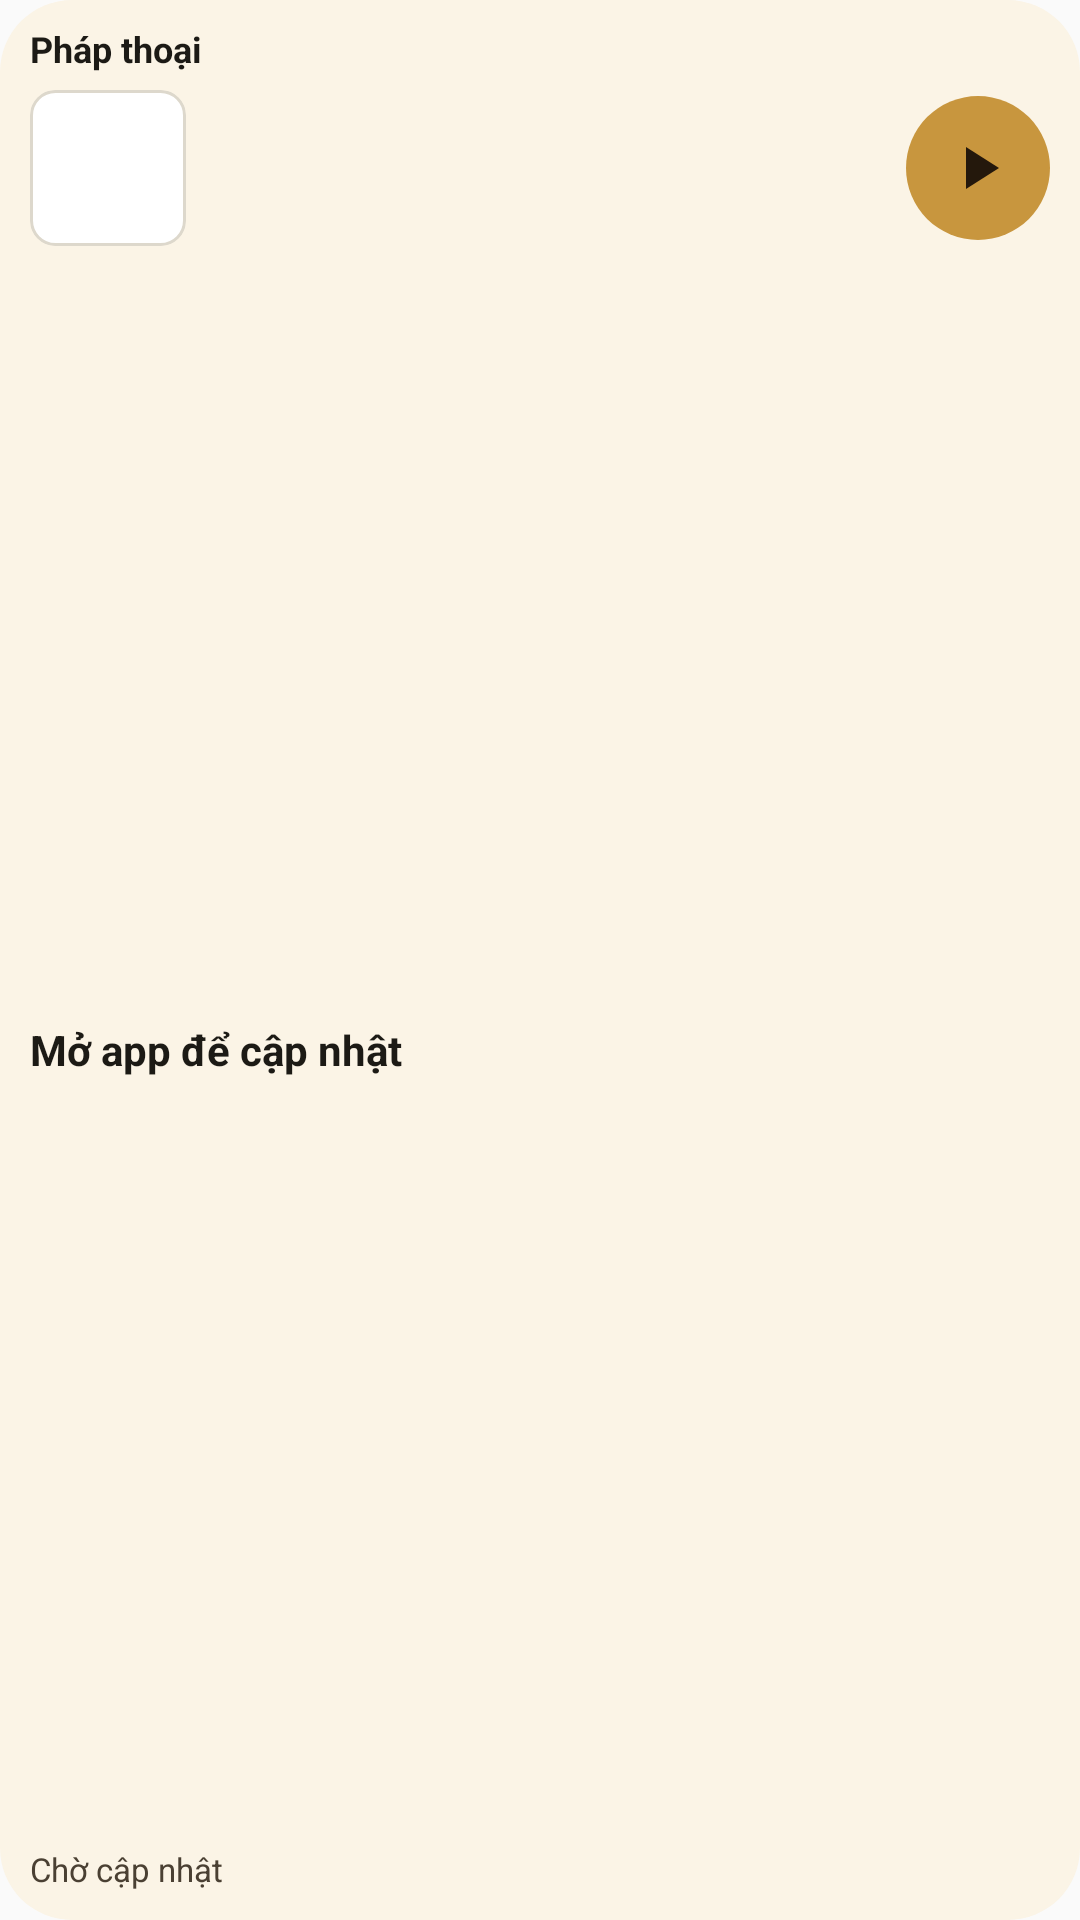

This screen was rendered from an Android layout file. Write that file and the resources it references.
<!-- AndroidManifest.xml: application theme AppTheme -->
<!-- res/layout/dharma_audio_small.xml -->
<?xml version="1.0" encoding="utf-8"?>
<LinearLayout xmlns:android="http://schemas.android.com/apk/res/android"
    android:id="@+id/dharma_root" android:layout_width="match_parent" android:layout_height="match_parent"
    android:orientation="vertical" android:padding="10dp" android:background="@drawable/dharma_audio_background">
    <TextView android:id="@+id/dharma_small_label" android:layout_width="match_parent" android:layout_height="wrap_content"
        android:text="@string/dharma_audio_name" android:textSize="12sp" android:textStyle="bold"
        android:textColor="@color/dharma_audio_text" android:includeFontPadding="false" android:maxLines="1" />
    <LinearLayout android:layout_width="match_parent" android:layout_height="56dp" android:orientation="horizontal"
        android:gravity="center_vertical" android:layout_marginTop="4dp">
        <ImageView android:id="@+id/dharma_cover" android:layout_width="52dp" android:layout_height="52dp"
            android:background="@drawable/dharma_audio_cover_frame" android:scaleType="centerCrop" android:clipToOutline="true" android:importantForAccessibility="no" />
        <TextView android:layout_width="0dp" android:layout_weight="1" android:layout_height="1dp" android:importantForAccessibility="no" />
        <ImageButton android:id="@+id/dharma_play" android:layout_width="48dp" android:layout_height="48dp"
            android:background="@drawable/dharma_audio_button" android:padding="12dp" android:src="@drawable/dharma_audio_play"
            android:contentDescription="@string/dharma_audio_play" />
    </LinearLayout>
    <TextView android:id="@+id/dharma_title" android:text="@string/dharma_audio_loading" android:layout_width="match_parent" android:layout_height="0dp" android:layout_weight="1"
        android:gravity="center_vertical" android:textSize="14sp" android:textStyle="bold" android:textColor="@color/dharma_audio_text"
        android:includeFontPadding="false" android:maxLines="2" android:ellipsize="end" />
    <TextView android:id="@+id/dharma_status" android:text="@string/dharma_audio_waiting" android:layout_width="match_parent" android:layout_height="wrap_content"
        android:textSize="11sp" android:textColor="@color/dharma_audio_secondary" android:includeFontPadding="false"
        android:maxLines="1" android:ellipsize="end" />
    <TextView android:id="@+id/dharma_times" android:visibility="gone" android:layout_width="match_parent" android:layout_height="wrap_content"
        android:layout_marginTop="2dp" android:textSize="10sp" android:textColor="@color/dharma_audio_secondary"
        android:includeFontPadding="false" android:maxLines="1" android:ellipsize="end" />
</LinearLayout>
<!-- resources referenced by this layout -->
<resources>
  <color name="dharma_audio_secondary">#4A4033</color>
  <color name="dharma_audio_text">#1C1A15</color>
  <!-- drawable dharma_audio_background (drawable) -->
  <shape xmlns:android="http://schemas.android.com/apk/res/android"><solid android:color="@color/dharma_audio_bg"/><corners android:radius="24dp"/></shape>
  <!-- drawable dharma_audio_button (drawable) -->
  <shape xmlns:android="http://schemas.android.com/apk/res/android"><solid android:color="@color/dharma_audio_accent"/><corners android:radius="100dp"/></shape>
  <!-- drawable dharma_audio_cover_frame (drawable) -->
  <shape xmlns:android="http://schemas.android.com/apk/res/android">
      <solid android:color="@color/dharma_audio_card" />
      <stroke android:width="1dp" android:color="@color/dharma_audio_border" />
      <corners android:radius="8dp" />
  </shape>
  <!-- drawable dharma_audio_play (drawable) -->
  <vector xmlns:android="http://schemas.android.com/apk/res/android" android:width="24dp" android:height="24dp" android:viewportWidth="24" android:viewportHeight="24"><path android:fillColor="@color/dharma_audio_on_accent" android:pathData="M8,5 L19,12 L8,19 Z"/></vector>
  <string name="dharma_audio_loading">Mở app để cập nhật</string>
  <string name="dharma_audio_name">Pháp thoại</string>
  <string name="dharma_audio_play">Phát tiếp</string>
  <string name="dharma_audio_waiting">Chờ cập nhật</string>
  <style name="AppTheme" parent="Theme.AppCompat.Light.DarkActionBar">
          
          <item name="colorPrimary">@color/colorPrimary</item>
          <item name="colorPrimaryDark">@color/colorPrimaryDark</item>
          <item name="colorAccent">@color/colorAccent</item>
      </style>
  <color name="dharma_audio_bg">#FBF4E6</color>
  <color name="dharma_audio_accent">#C8963E</color>
  <color name="dharma_audio_card">#FFFFFF</color>
  <color name="dharma_audio_border">#DDD8CC</color>
  <color name="dharma_audio_on_accent">#24180C</color>
  <!-- not gathered from this repository: default colours our renderer supplied (Android Studio template values) -->
  <color name="colorPrimary">#FF6200EE</color>
  <color name="colorPrimaryDark">#FF3700B3</color>
  <color name="colorAccent">#FF03DAC5</color>
</resources>
